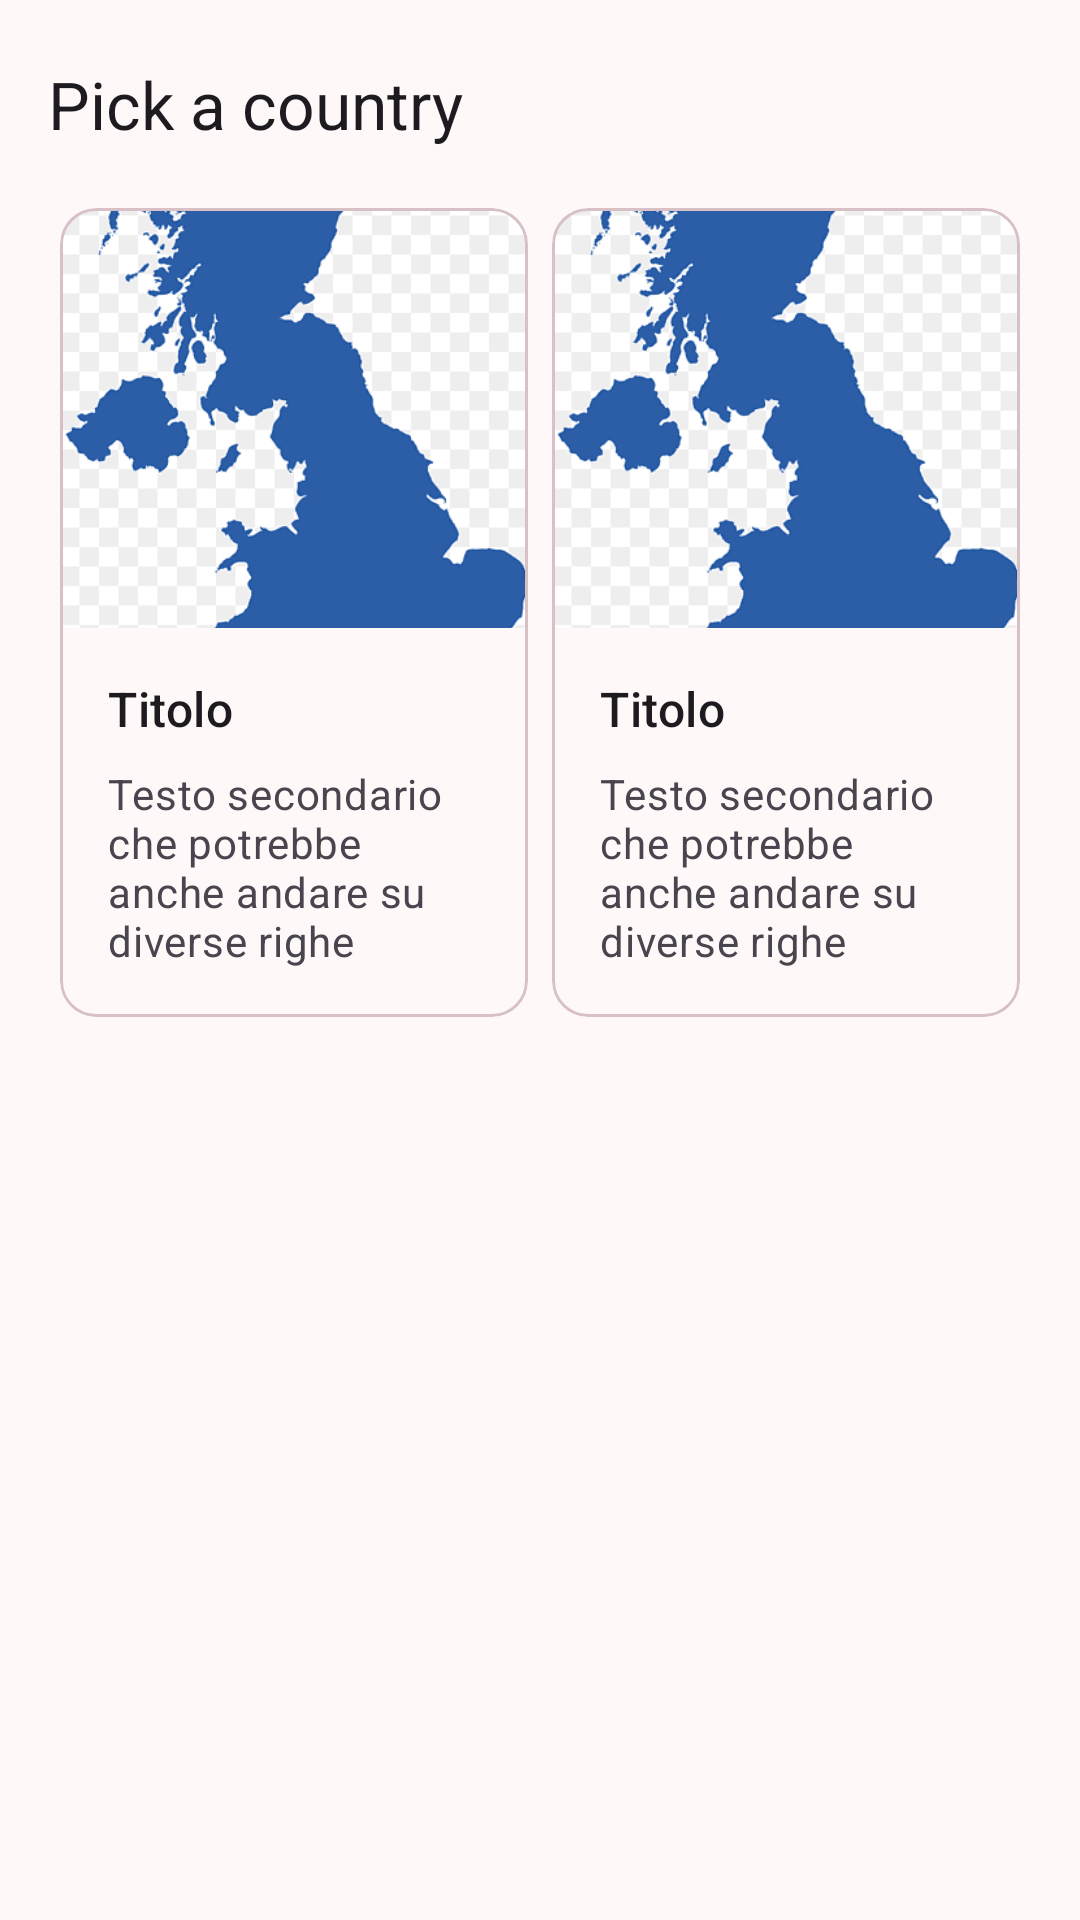

Here is an Android app screen rendered from its layout file. Give the layout XML and the strings, colors and styles it references.
<!-- AndroidManifest.xml: application theme Theme.WorldNews -->
<!-- res/layout/activity_pick_a_country.xml -->
<?xml version="1.0" encoding="utf-8"?>
<androidx.constraintlayout.widget.ConstraintLayout xmlns:android="http://schemas.android.com/apk/res/android"
    xmlns:app="http://schemas.android.com/apk/res-auto"
    xmlns:tools="http://schemas.android.com/tools"
    android:id="@+id/main"
    android:layout_width="match_parent"
    android:layout_height="match_parent"
    tools:context=".PickACountryActivity">

    <androidx.constraintlayout.widget.Guideline
        android:id="@+id/guidelineStart"
        android:layout_width="wrap_content"
        android:layout_height="wrap_content"
        android:orientation="vertical"
        app:layout_constraintGuide_begin="16dp" />

    <androidx.constraintlayout.widget.Guideline
        android:id="@+id/guidelineEnd"
        android:layout_width="wrap_content"
        android:layout_height="wrap_content"
        android:orientation="vertical"
        app:layout_constraintGuide_end="16dp" />

    <TextView
        android:id="@+id/textView"
        android:layout_width="wrap_content"
        android:layout_height="wrap_content"
        android:layout_marginTop="20dp"
        android:text="@string/pick_a_country"
        android:textAppearance="@style/TextAppearance.AppCompat.Large"
        app:layout_constraintStart_toStartOf="@+id/guidelineStart"
        app:layout_constraintTop_toTopOf="parent" />


    <LinearLayout
        android:layout_width="0dp"
        android:layout_height="wrap_content"
        android:layout_marginTop="16dp"
        android:baselineAligned="false"
        android:orientation="horizontal"
        app:layout_constraintStart_toEndOf="@id/guidelineStart"
        app:layout_constraintEnd_toStartOf="@id/guidelineEnd"
        app:layout_constraintTop_toBottomOf="@+id/textView">

        <FrameLayout
            android:layout_width="wrap_content"
            android:layout_height="wrap_content"
            android:layout_weight="1">

            <include layout="@layout/country_card" />

        </FrameLayout>

        <FrameLayout
            android:layout_width="wrap_content"
            android:layout_height="wrap_content"
            android:layout_weight="1">

            <include layout="@layout/country_card" />

        </FrameLayout>

    </LinearLayout>

</androidx.constraintlayout.widget.ConstraintLayout>
<!-- res/layout/country_card.xml (included above) -->
<com.google.android.material.card.MaterialCardView android:id="@+id/card"
    xmlns:android="http://schemas.android.com/apk/res/android"
    android:layout_width="match_parent"
    android:layout_height="wrap_content"
    android:layout_margin="4dp"
    xmlns:app="http://schemas.android.com/apk/res-auto">

<LinearLayout
    android:layout_width="match_parent"
    android:layout_height="wrap_content"
    android:orientation="vertical">

    
    <ImageView
        android:layout_width="match_parent"
        android:layout_height="140dp"
        android:scaleType="centerCrop"
        app:srcCompat="@drawable/uk" />

    <LinearLayout
        android:layout_width="match_parent"
        android:layout_height="wrap_content"
        android:orientation="vertical"
        android:padding="16dp">

        
        <TextView
            android:layout_width="wrap_content"
            android:layout_height="wrap_content"
            android:text="Titolo"
            android:textAppearance="?attr/textAppearanceTitleMedium"
            />
        <TextView
            android:layout_width="wrap_content"
            android:layout_height="wrap_content"
            android:layout_marginTop="8dp"
            android:text="Testo secondario che potrebbe anche andare su diverse righe"
            android:textAppearance="?attr/textAppearanceBodyMedium"
            android:textColor="?android:attr/textColorSecondary"
            />

    </LinearLayout>



</LinearLayout>

</com.google.android.material.card.MaterialCardView>
<!-- resources referenced by this layout -->
<resources>
  <string name="pick_a_country">Pick a country</string>
  <color name="md_theme_primary">#904760</color>
  <color name="md_theme_onPrimary">#FFFFFF</color>
  <color name="md_theme_primaryContainer">#FFB0C7</color>
  <color name="md_theme_onPrimaryContainer">#5E1F37</color>
  <color name="md_theme_secondary">#79545F</color>
  <color name="md_theme_onSecondary">#FFFFFF</color>
  <color name="md_theme_secondaryContainer">#FFD4DF</color>
  <color name="md_theme_onSecondaryContainer">#5E3C46</color>
  <color name="md_theme_tertiary">#8D4F18</color>
  <color name="md_theme_onTertiary">#FFFFFF</color>
  <color name="md_theme_tertiaryContainer">#FFB781</color>
  <color name="md_theme_onTertiaryContainer">#572A00</color>
  <color name="md_theme_error">#BA1A1A</color>
  <color name="md_theme_onError">#FFFFFF</color>
  <color name="md_theme_errorContainer">#FFDAD6</color>
  <color name="md_theme_onErrorContainer">#410002</color>
  <color name="md_theme_background">#FFF8F8</color>
  <color name="md_theme_onBackground">#211A1B</color>
  <color name="md_theme_surface">#FFF8F8</color>
  <color name="md_theme_onSurface">#211A1B</color>
  <color name="md_theme_surfaceVariant">#F4DDE1</color>
  <color name="md_theme_onSurfaceVariant">#524347</color>
  <color name="md_theme_outline">#857277</color>
  <color name="md_theme_outlineVariant">#D7C1C6</color>
  <color name="md_theme_inverseSurface">#362E30</color>
  <color name="md_theme_inverseOnSurface">#FCEDEF</color>
  <color name="md_theme_inversePrimary">#FFB1C8</color>
  <color name="md_theme_primaryFixed">#FFD9E2</color>
  <color name="md_theme_onPrimaryFixed">#3C031D</color>
  <color name="md_theme_primaryFixedDim">#FFB1C8</color>
  <color name="md_theme_onPrimaryFixedVariant">#733048</color>
  <color name="md_theme_secondaryFixed">#FFD9E2</color>
  <color name="md_theme_onSecondaryFixed">#2E131C</color>
  <color name="md_theme_secondaryFixedDim">#E9BAC6</color>
  <color name="md_theme_onSecondaryFixedVariant">#5F3D47</color>
  <color name="md_theme_tertiaryFixed">#FFDCC4</color>
  <color name="md_theme_onTertiaryFixed">#301400</color>
  <color name="md_theme_tertiaryFixedDim">#FFB781</color>
  <color name="md_theme_onTertiaryFixedVariant">#703800</color>
  <color name="md_theme_surfaceDim">#E4D7D9</color>
  <color name="md_theme_surfaceBright">#FFF8F8</color>
  <color name="md_theme_surfaceContainerLowest">#FFFFFF</color>
  <color name="md_theme_surfaceContainerLow">#FFF0F2</color>
  <color name="md_theme_surfaceContainer">#F9EAEC</color>
  <color name="md_theme_surfaceContainerHigh">#F3E5E7</color>
  <color name="md_theme_surfaceContainerHighest">#EDDFE1</color>
</resources>
